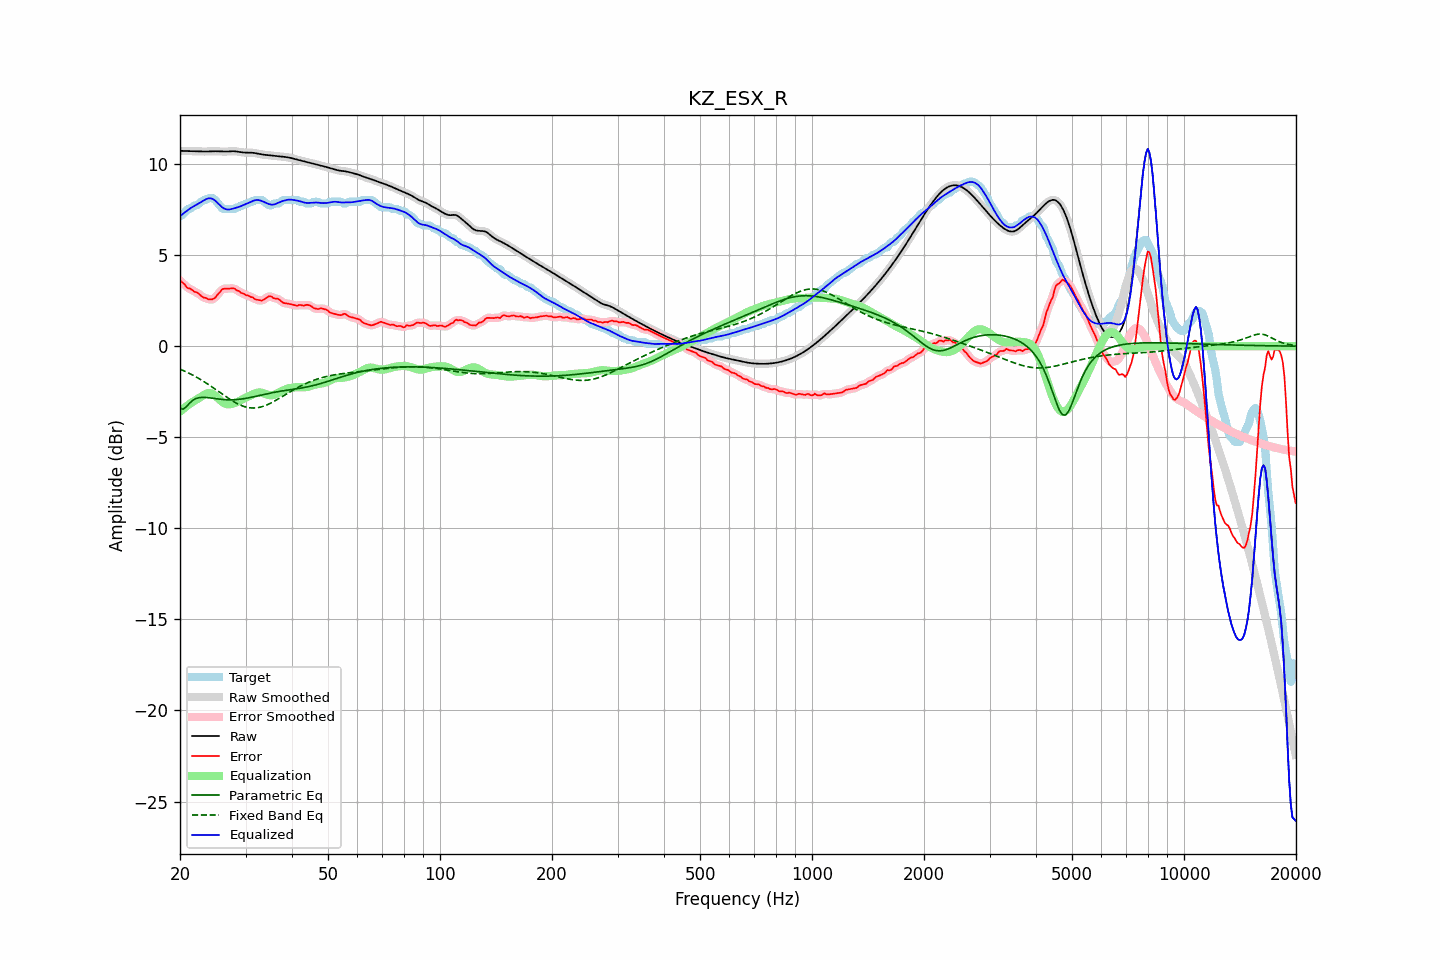

Source data for this figure (header and first rows):
frequency, raw, error, smoothed, error_smoothed, equalization, parametric_eq, fixed_band_eq, equalized_raw, equalized_smoothed, target
20.00, 10.73, 3.60, 10.73, 3.62, -3.60, -3.41, -1.26, 7.13, 7.13, 7.13
20.20, 10.73, 3.55, 10.73, 3.53, -3.52, -3.43, -1.30, 7.21, 7.21, 7.18
20.40, 10.72, 3.46, 10.72, 3.44, -3.44, -3.46, -1.33, 7.28, 7.28, 7.26
20.61, 10.72, 3.38, 10.72, 3.36, -3.37, -3.39, -1.37, 7.35, 7.35, 7.33
20.81, 10.72, 3.24, 10.72, 3.27, -3.30, -3.32, -1.41, 7.41, 7.42, 7.47
21.02, 10.71, 3.18, 10.71, 3.20, -3.23, -3.22, -1.46, 7.48, 7.48, 7.53
21.23, 10.71, 3.17, 10.71, 3.15, -3.17, -3.12, -1.50, 7.54, 7.54, 7.54
21.44, 10.71, 3.12, 10.71, 3.11, -3.11, -3.05, -1.55, 7.60, 7.60, 7.59
21.66, 10.71, 3.06, 10.71, 3.06, -3.05, -2.97, -1.59, 7.65, 7.65, 7.65
21.87, 10.70, 2.98, 10.70, 3.01, -3.00, -2.92, -1.64, 7.70, 7.70, 7.72
22.09, 10.70, 2.97, 10.70, 2.96, -2.95, -2.87, -1.69, 7.75, 7.75, 7.73
22.31, 10.70, 2.93, 10.70, 2.91, -2.89, -2.85, -1.74, 7.80, 7.80, 7.77
22.54, 10.69, 2.85, 10.69, 2.86, -2.84, -2.82, -1.79, 7.86, 7.86, 7.84
22.76, 10.69, 2.77, 10.69, 2.78, -2.78, -2.81, -1.84, 7.91, 7.91, 7.92
22.99, 10.69, 2.71, 10.69, 2.72, -2.73, -2.81, -1.89, 7.96, 7.96, 7.98
23.22, 10.69, 2.66, 10.69, 2.67, -2.67, -2.81, -1.95, 8.01, 8.01, 8.03
23.45, 10.69, 2.66, 10.69, 2.63, -2.63, -2.81, -2.01, 8.06, 8.06, 8.03
23.69, 10.69, 2.60, 10.69, 2.60, -2.59, -2.82, -2.06, 8.10, 8.10, 8.09
23.92, 10.69, 2.56, 10.69, 2.58, -2.57, -2.83, -2.12, 8.12, 8.12, 8.13
24.16, 10.70, 2.57, 10.70, 2.56, -2.58, -2.84, -2.18, 8.12, 8.12, 8.13
24.40, 10.70, 2.57, 10.70, 2.57, -2.61, -2.85, -2.24, 8.09, 8.10, 8.13
24.65, 10.70, 2.61, 10.70, 2.61, -2.66, -2.87, -2.30, 8.05, 8.05, 8.09
24.89, 10.70, 2.67, 10.70, 2.69, -2.72, -2.88, -2.36, 7.98, 7.98, 8.03
25.14, 10.70, 2.79, 10.70, 2.78, -2.80, -2.89, -2.43, 7.90, 7.90, 7.91
25.39, 10.70, 2.90, 10.70, 2.89, -2.88, -2.90, -2.49, 7.81, 7.81, 7.80
25.65, 10.69, 2.98, 10.69, 3.01, -2.96, -2.91, -2.55, 7.73, 7.73, 7.71
25.91, 10.69, 3.11, 10.69, 3.09, -3.04, -2.92, -2.61, 7.65, 7.65, 7.58
26.16, 10.68, 3.15, 10.68, 3.14, -3.10, -2.93, -2.67, 7.58, 7.58, 7.53
26.43, 10.68, 3.15, 10.68, 3.16, -3.15, -2.94, -2.74, 7.54, 7.54, 7.53
26.69, 10.69, 3.16, 10.69, 3.16, -3.18, -2.94, -2.80, 7.51, 7.51, 7.53
26.96, 10.69, 3.16, 10.69, 3.16, -3.19, -2.94, -2.86, 7.50, 7.50, 7.53
27.23, 10.70, 3.17, 10.70, 3.17, -3.19, -2.95, -2.91, 7.51, 7.51, 7.53
27.50, 10.70, 3.17, 10.70, 3.18, -3.17, -2.95, -2.97, 7.53, 7.53, 7.53
27.77, 10.70, 3.18, 10.70, 3.17, -3.15, -2.94, -3.02, 7.55, 7.55, 7.53
28.05, 10.70, 3.16, 10.70, 3.14, -3.12, -2.94, -3.08, 7.58, 7.58, 7.54
28.33, 10.69, 3.08, 10.69, 3.10, -3.09, -2.93, -3.12, 7.60, 7.60, 7.61
28.62, 10.68, 3.05, 10.68, 3.05, -3.05, -2.92, -3.17, 7.63, 7.63, 7.63
28.90, 10.66, 3.01, 10.66, 2.99, -3.00, -2.91, -3.21, 7.66, 7.66, 7.66
29.19, 10.65, 2.92, 10.65, 2.95, -2.96, -2.90, -3.25, 7.69, 7.69, 7.73
29.48, 10.64, 2.91, 10.64, 2.89, -2.91, -2.89, -3.28, 7.73, 7.73, 7.73
29.78, 10.63, 2.86, 10.63, 2.85, -2.86, -2.88, -3.32, 7.77, 7.77, 7.77
30.08, 10.63, 2.80, 10.63, 2.82, -2.82, -2.86, -3.34, 7.81, 7.81, 7.83
30.38, 10.63, 2.80, 10.63, 2.78, -2.78, -2.85, -3.36, 7.85, 7.85, 7.83
30.68, 10.63, 2.75, 10.63, 2.75, -2.74, -2.83, -3.38, 7.89, 7.89, 7.87
30.99, 10.63, 2.70, 10.63, 2.72, -2.70, -2.81, -3.39, 7.93, 7.93, 7.93
31.30, 10.62, 2.69, 10.62, 2.67, -2.66, -2.79, -3.39, 7.96, 7.96, 7.93
31.61, 10.61, 2.63, 10.61, 2.62, -2.62, -2.77, -3.39, 7.99, 7.99, 7.98
31.93, 10.60, 2.57, 10.60, 2.58, -2.58, -2.75, -3.39, 8.02, 8.02, 8.03
32.24, 10.58, 2.55, 10.58, 2.55, -2.55, -2.73, -3.38, 8.03, 8.03, 8.03
32.57, 10.56, 2.53, 10.56, 2.52, -2.54, -2.71, -3.36, 8.02, 8.02, 8.03
32.89, 10.54, 2.51, 10.54, 2.51, -2.54, -2.69, -3.34, 8.00, 8.00, 8.03
33.22, 10.53, 2.50, 10.53, 2.52, -2.56, -2.67, -3.32, 7.97, 7.97, 8.03
33.55, 10.51, 2.56, 10.51, 2.55, -2.59, -2.65, -3.29, 7.93, 7.93, 7.96
33.89, 10.50, 2.61, 10.50, 2.61, -2.62, -2.64, -3.26, 7.89, 7.89, 7.89
34.23, 10.49, 2.67, 10.49, 2.68, -2.65, -2.62, -3.22, 7.85, 7.85, 7.82
34.57, 10.49, 2.73, 10.49, 2.72, -2.67, -2.60, -3.19, 7.82, 7.81, 7.76
34.92, 10.48, 2.75, 10.48, 2.73, -2.69, -2.58, -3.14, 7.79, 7.79, 7.73
35.27, 10.47, 2.72, 10.47, 2.71, -2.69, -2.56, -3.10, 7.77, 7.77, 7.74
35.62, 10.46, 2.64, 10.46, 2.67, -2.68, -2.54, -3.05, 7.77, 7.77, 7.81
35.97, 10.45, 2.62, 10.45, 2.63, -2.65, -2.53, -3.00, 7.79, 7.79, 7.83
... 635 more rows
